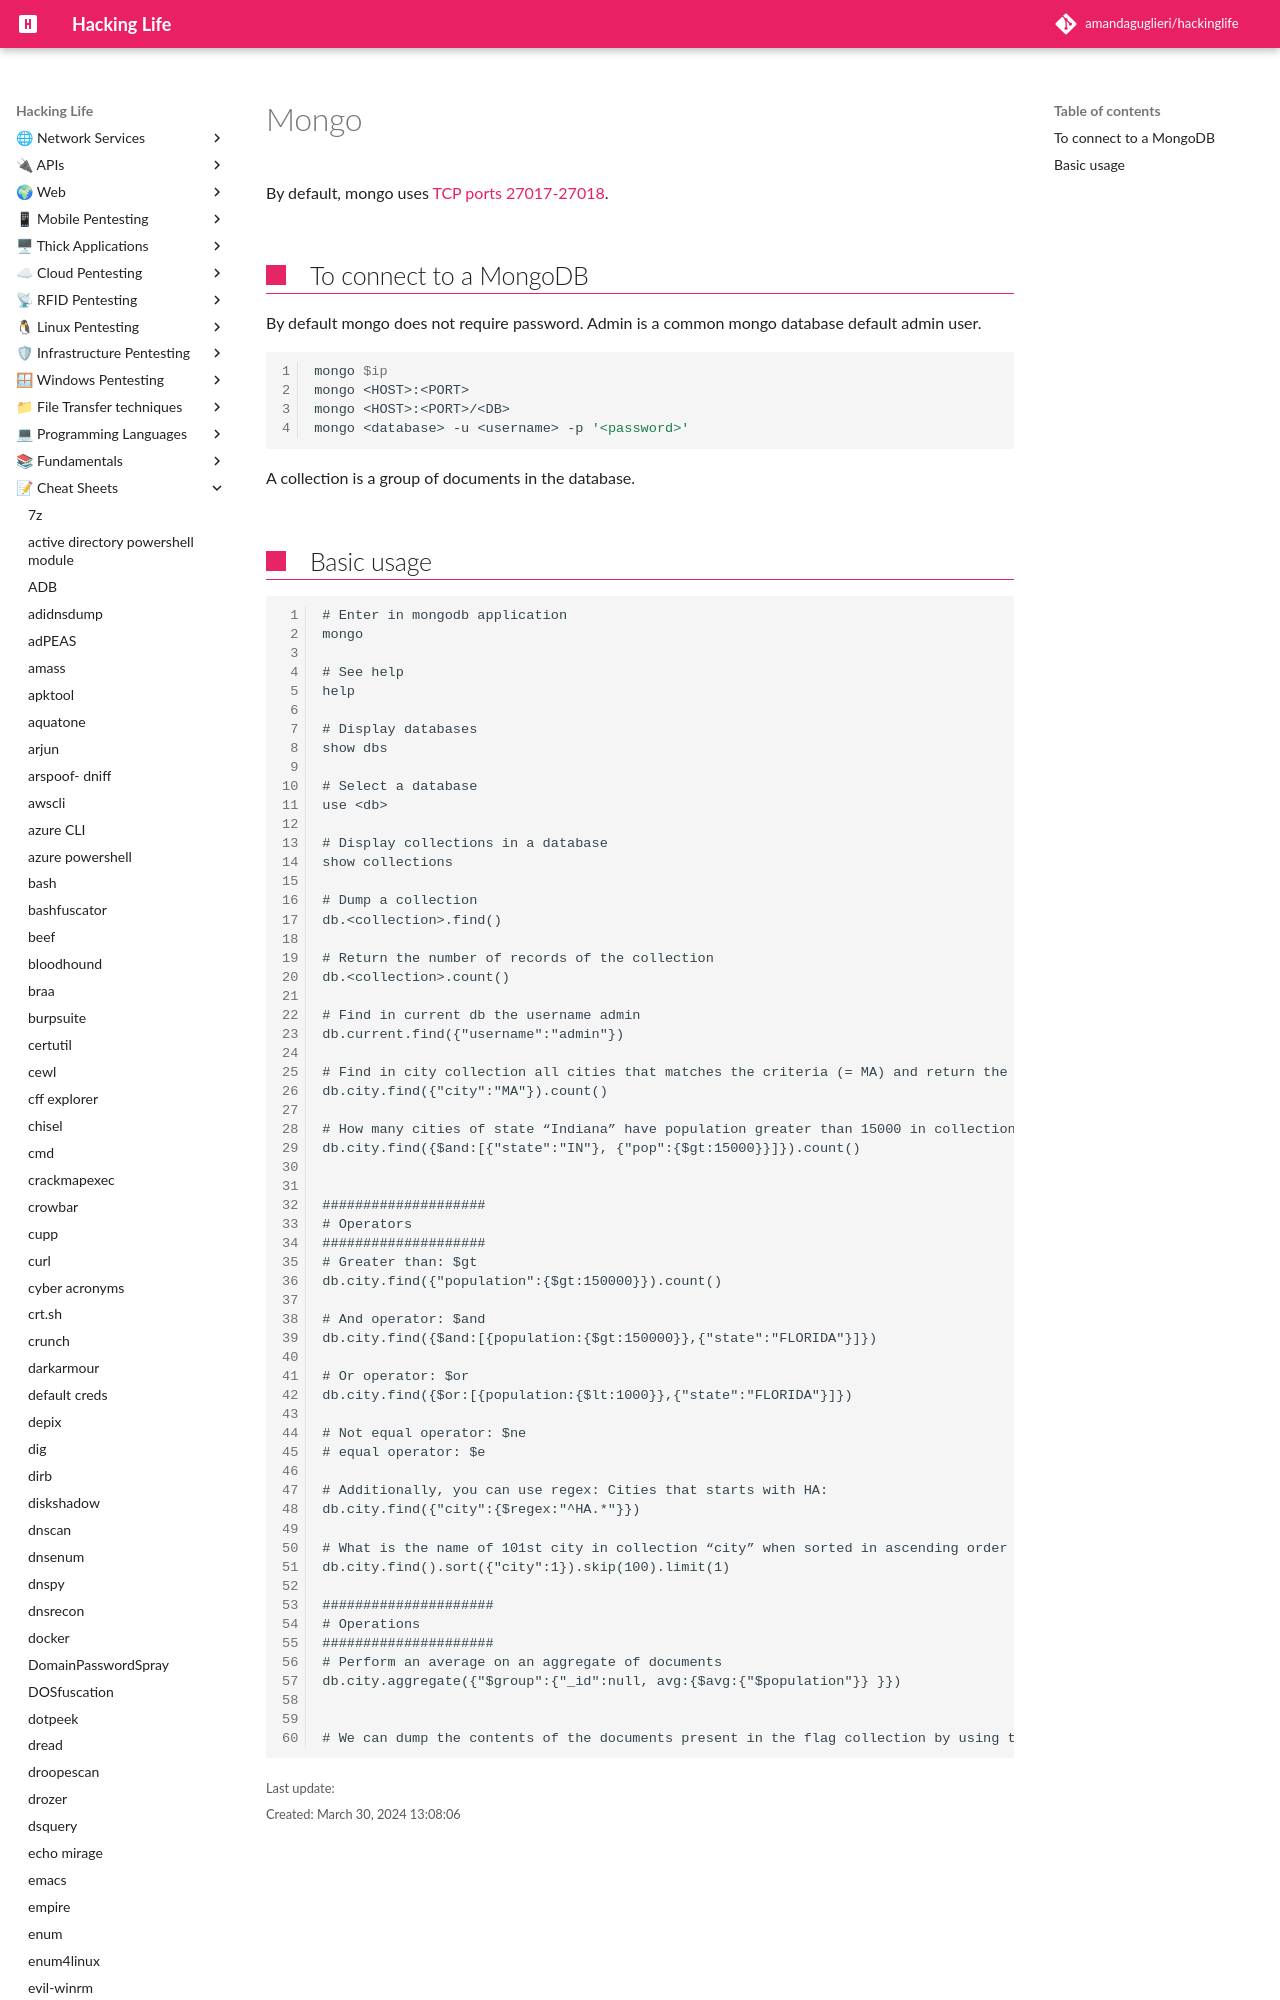

repository: amandaguglieri/hackinglife · page: mongo/index.html · generator: mkdocs

---
title: Mongo
author: amandaguglieri
draft: false
TableOfContents: true
tags:
  - database
  - database
  - NoSQL
---
# Mongo

By default, mongo uses [ TCP ports 27017-27018](27017-27018-mongodb.md). 

## To connect to a MongoDB

By default mongo does not require password. Admin is a common mongo database default admin user.

```bash
mongo $ip
mongo <HOST>:<PORT>
mongo <HOST>:<PORT>/<DB>
mongo <database> -u <username> -p '<password>'
```

A collection is a group of documents in the database.
